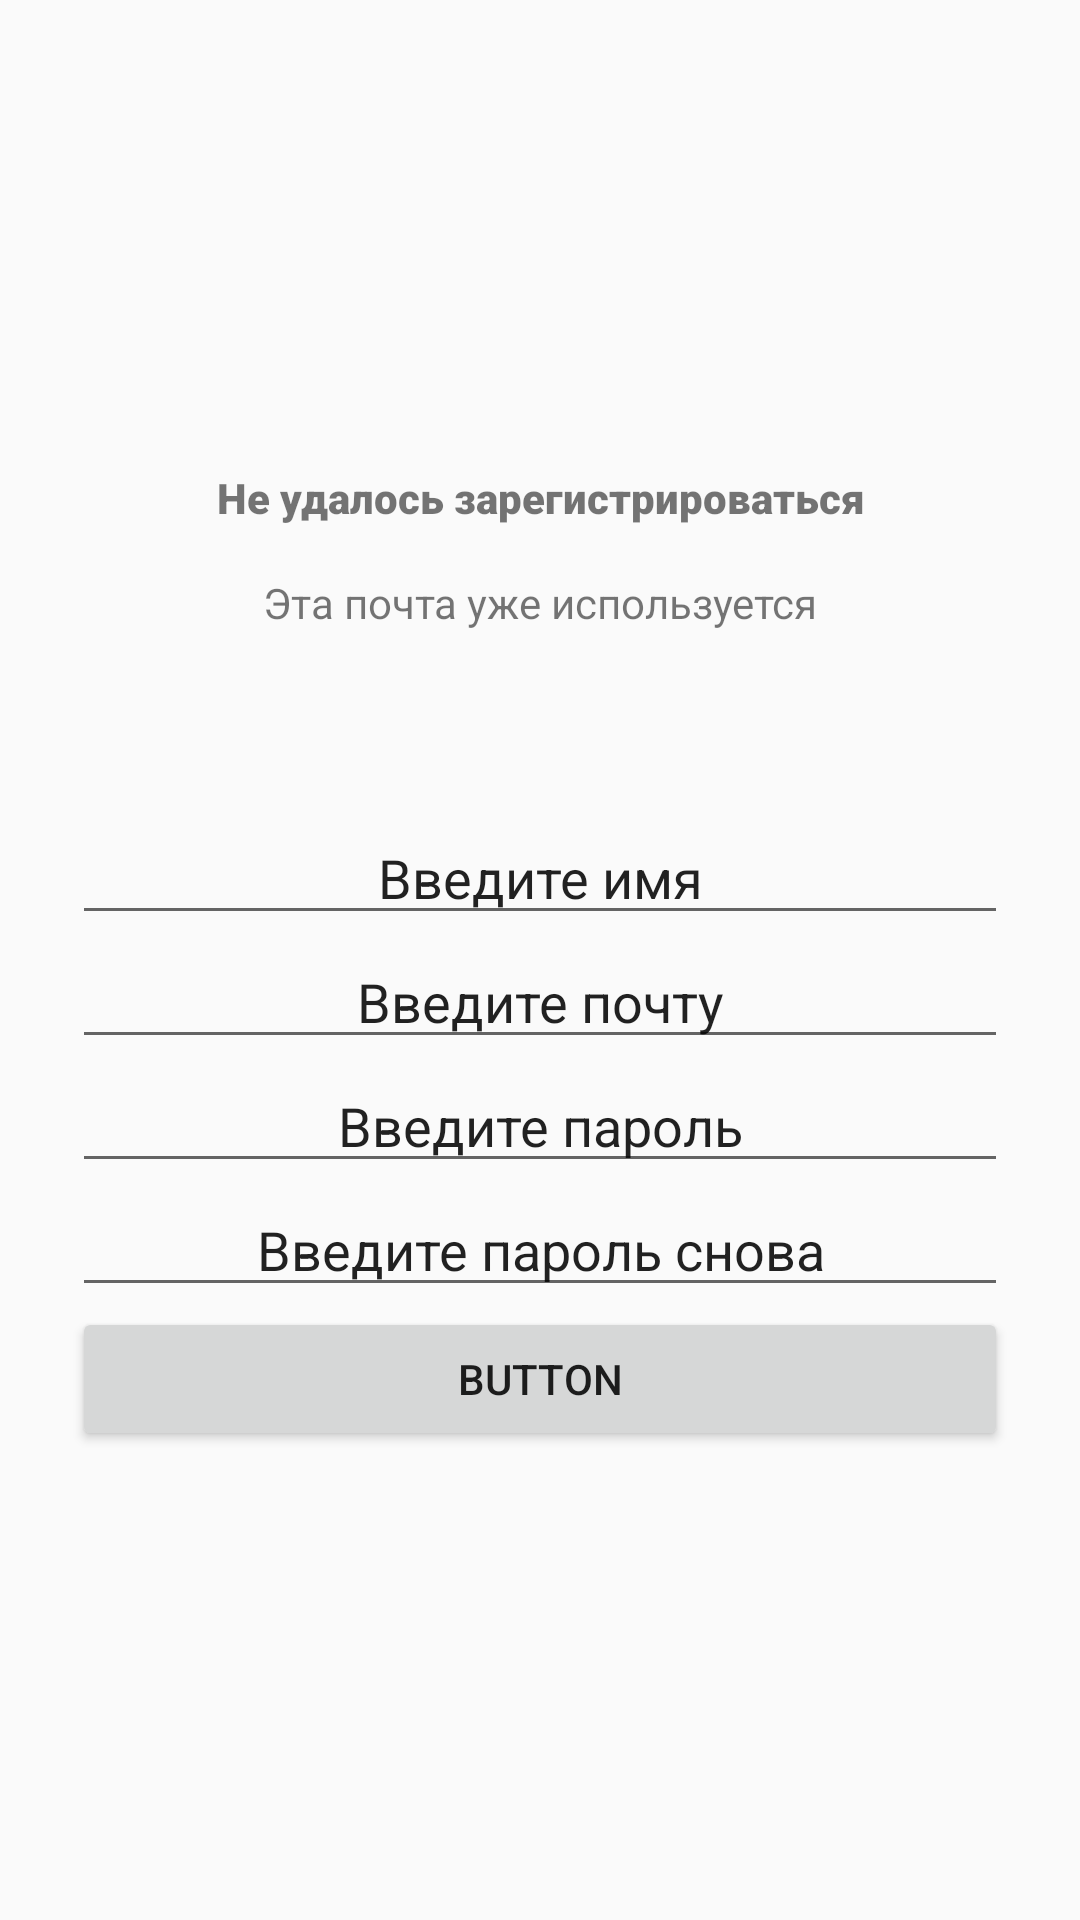

This screen was rendered from an Android layout file. Write that file and the resources it references.
<!-- AndroidManifest.xml: application theme Theme.TogetherApp -->
<!-- res/layout/registration_screen_error_input.xml -->
<?xml version="1.0" encoding="utf-8"?>
<LinearLayout xmlns:android="http://schemas.android.com/apk/res/android"
    xmlns:tools="http://schemas.android.com/tools"
    android:layout_width="match_parent"
    android:layout_height="match_parent"
    android:gravity="center"
    android:orientation="vertical"
    android:padding="24dp">

    <TextView
        android:id="@+id/textView5"
        android:layout_width="match_parent"
        android:layout_height="wrap_content"
        android:fontFamily="sans-serif-black"
        android:gravity="center"
        android:paddingBottom="16dp"
        android:text="@string/cant_login" />

    <TextView
        android:id="@+id/textView4"
        android:layout_width="match_parent"
        android:layout_height="wrap_content"
        android:gravity="center"
        android:paddingBottom="60dp"
        android:text="@string/used_email" />

    <EditText
        android:id="@+id/name_box"
        android:layout_width="match_parent"
        android:layout_height="wrap_content"
        android:ems="10"
        android:gravity="center"
        android:inputType="text|textPersonName"
        android:text="@string/enter_name" />

    <EditText
        android:id="@+id/email_box"
        android:layout_width="match_parent"
        android:layout_height="wrap_content"
        android:ems="10"
        android:gravity="center"
        android:inputType="text|textEmailAddress"
        android:text="@string/enter_email" />

    <EditText
        android:id="@+id/password_box"
        android:layout_width="match_parent"
        android:layout_height="wrap_content"
        android:ems="10"
        android:gravity="center"
        android:inputType="text"
        android:text="@string/enter_password" />

    <EditText
        android:id="@+id/password_again_box"
        android:layout_width="match_parent"
        android:layout_height="wrap_content"
        android:ems="10"
        android:gravity="center"
        android:inputType="text"
        android:text="@string/enter_password_again" />

    <Button
        android:id="@+id/register_button"
        android:layout_width="match_parent"
        android:layout_height="wrap_content"
        android:text="Button"
        tools:text="@string/register" />

</LinearLayout>
<!-- resources referenced by this layout -->
<resources>
  <string name="cant_login">Не удалось зарегистрироваться</string>
  <string name="enter_email">Введите почту</string>
  <string name="enter_name">Введите имя</string>
  <string name="enter_password">Введите пароль</string>
  <string name="enter_password_again">Введите пароль снова</string>
  <string name="register">Зарегистрироваться</string>
  <string name="used_email">Эта почта уже используется</string>
  <style name="Theme.TogetherApp" parent="Theme.AppCompat.Light.NoActionBar">
          
          <item name="colorPrimary">@color/purple_500</item>
          <item name="colorPrimaryDark">@color/purple_700</item>
          <item name="colorAccent">@color/teal_200</item>
      </style>
  <color name="purple_500">#FF6200EE</color>
  <color name="purple_700">#FF3700B3</color>
  <color name="teal_200">#FF03DAC5</color>
</resources>
